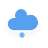
t = 0.00 s
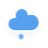
t = 0.50 s
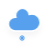
t = 1.00 s
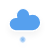
t = 1.50 s
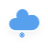
t = 2.00 s
t = 2.50 s: frame unchanged from t = 0.50 s, image omitted

The animated SVG that drew these frames (rendered in a browser with its animation timeline set to each time). Animation: 2 CSS @keyframes rules; one cycle of 3.00 s, repeats indefinitely.

<?xml version="1.0" encoding="UTF-8"?>
<!-- (c) ammap.com | SVG weather icons -->
<svg width="48" height="48" version="1.1" xmlns="http://www.w3.org/2000/svg">
  <defs>
    <filter id="blur" x="-.24684" y="-.26897" width="1.4937" height="1.6759">
      <feGaussianBlur in="SourceAlpha" stdDeviation="3" />
      <feOffset dx="0" dy="4" result="offsetblur" />
      <feComponentTransfer>
        <feFuncA slope="0.05" type="linear" />
      </feComponentTransfer>
      <feMerge>
        <feMergeNode />
        <feMergeNode in="SourceGraphic" />
      </feMerge>
    </filter>
    <style type="text/css">
      <![CDATA[
      /*
** CLOUDS
*/
      @keyframes am-weather-cloud-2 {
        0% {
          -webkit-transform: translate(0px, 0px);
          -moz-transform: translate(0px, 0px);
          -ms-transform: translate(0px, 0px);
          transform: translate(0px, 0px);
        }

        50% {
          -webkit-transform: translate(2px, 0px);
          -moz-transform: translate(2px, 0px);
          -ms-transform: translate(2px, 0px);
          transform: translate(2px, 0px);
        }

        100% {
          -webkit-transform: translate(0px, 0px);
          -moz-transform: translate(0px, 0px);
          -ms-transform: translate(0px, 0px);
          transform: translate(0px, 0px);
        }
      }

      .am-weather-cloud-2 {
        -webkit-animation-name: am-weather-cloud-2;
        -moz-animation-name: am-weather-cloud-2;
        animation-name: am-weather-cloud-2;
        -webkit-animation-duration: 3s;
        -moz-animation-duration: 3s;
        animation-duration: 3s;
        -webkit-animation-timing-function: linear;
        -moz-animation-timing-function: linear;
        animation-timing-function: linear;
        -webkit-animation-iteration-count: infinite;
        -moz-animation-iteration-count: infinite;
        animation-iteration-count: infinite;
      }

      /*
** SNOW
*/
      @keyframes am-weather-snow {
        0% {
          -webkit-transform: translate(0.0px, 0);
          -moz-transform: translate(0.0px, 0);
          -ms-transform: translate(0.0px, 0);
          transform: translate(0.0px, 0);
        }

        33.33% {
          -webkit-transform: translate(-1.2px, 2px);
          -moz-transform: translate(-1.2px, 2px);
          -ms-transform: translate(-1.2px, 2px);
          transform: translate(-1.2px, 2px);
        }

        66.66% {
          -webkit-transform: translate(1.4px, 4px);
          -moz-transform: translate(1.4px, 4px);
          -ms-transform: translate(1.4px, 4px);
          transform: translate(1.4px, 4px);
          opacity: 1;
        }

        100% {
          -webkit-transform: translate(-1.6px, 6px);
          -moz-transform: translate(-1.6px, 6px);
          -ms-transform: translate(-1.6px, 6px);
          transform: translate(-1.6px, 6px);
          opacity: 0;
        }
      }

      .am-weather-snow-1 {
        -webkit-animation-name: am-weather-snow;
        -moz-animation-name: am-weather-snow;
        -ms-animation-name: am-weather-snow;
        animation-name: am-weather-snow;
        -webkit-animation-duration: 2s;
        -moz-animation-duration: 2s;
        -ms-animation-duration: 2s;
        animation-duration: 2s;
        -webkit-animation-timing-function: linear;
        -moz-animation-timing-function: linear;
        -ms-animation-timing-function: linear;
        animation-timing-function: linear;
        -webkit-animation-iteration-count: infinite;
        -moz-animation-iteration-count: infinite;
        -ms-animation-iteration-count: infinite;
        animation-iteration-count: infinite;
      }
      ]]>
    </style>
  </defs>
  <g transform="translate(11,-2)" filter="url(#blur)">
    <g class="am-weather-cloud-3"
      style="-moz-animation-duration:3s;-moz-animation-iteration-count:infinite;-moz-animation-name:am-weather-cloud-2;-moz-animation-timing-function:linear;-webkit-animation-duration:3s;-webkit-animation-iteration-count:infinite;-webkit-animation-name:am-weather-cloud-2;-webkit-animation-timing-function:linear">
      <path transform="translate(-20,-11)"
        d="m47.7 35.4c0-4.6-3.7-8.2-8.2-8.2-1 0-1.9 0.2-2.8 0.5-0.3-3.4-3.1-6.2-6.6-6.2-3.7 0-6.7 3-6.7 6.7 0 0.8 0.2 1.6 0.4 2.3-0.3-0.1-0.7-0.1-1-0.1-3.7 0-6.7 3-6.7 6.7 0 3.6 2.9 6.6 6.5 6.7h17.2c4.4-0.5 7.9-4 7.9-8.4z"
        fill="#57a0ee" stroke="#fff" stroke-linejoin="round" stroke-width="1.2" />
    </g>
    <g class="am-weather-snow-1"
      style="-moz-animation-duration:2s;-moz-animation-iteration-count:infinite;-moz-animation-name:am-weather-snow;-moz-animation-timing-function:linear;-ms-animation-duration:2s;-ms-animation-iteration-count:infinite;-ms-animation-name:am-weather-snow;-ms-animation-timing-function:linear;-webkit-animation-duration:2s;-webkit-animation-iteration-count:infinite;-webkit-animation-name:am-weather-snow;-webkit-animation-timing-function:linear">
      <g transform="translate(11,28)" fill="none" stroke="#57a0ee" stroke-linecap="round">
        <line transform="translate(0,9)" y1="-2.5" y2="2.5" stroke-width="1.2" />
        <line transform="rotate(45,-10.864,4.5)" y1="-2.5" y2="2.5" />
        <line transform="rotate(90,-4.5,4.5)" y1="-2.5" y2="2.5" />
        <line transform="rotate(135,-1.864,4.5)" y1="-2.5" y2="2.5" />
      </g>
    </g>
  </g>
</svg>